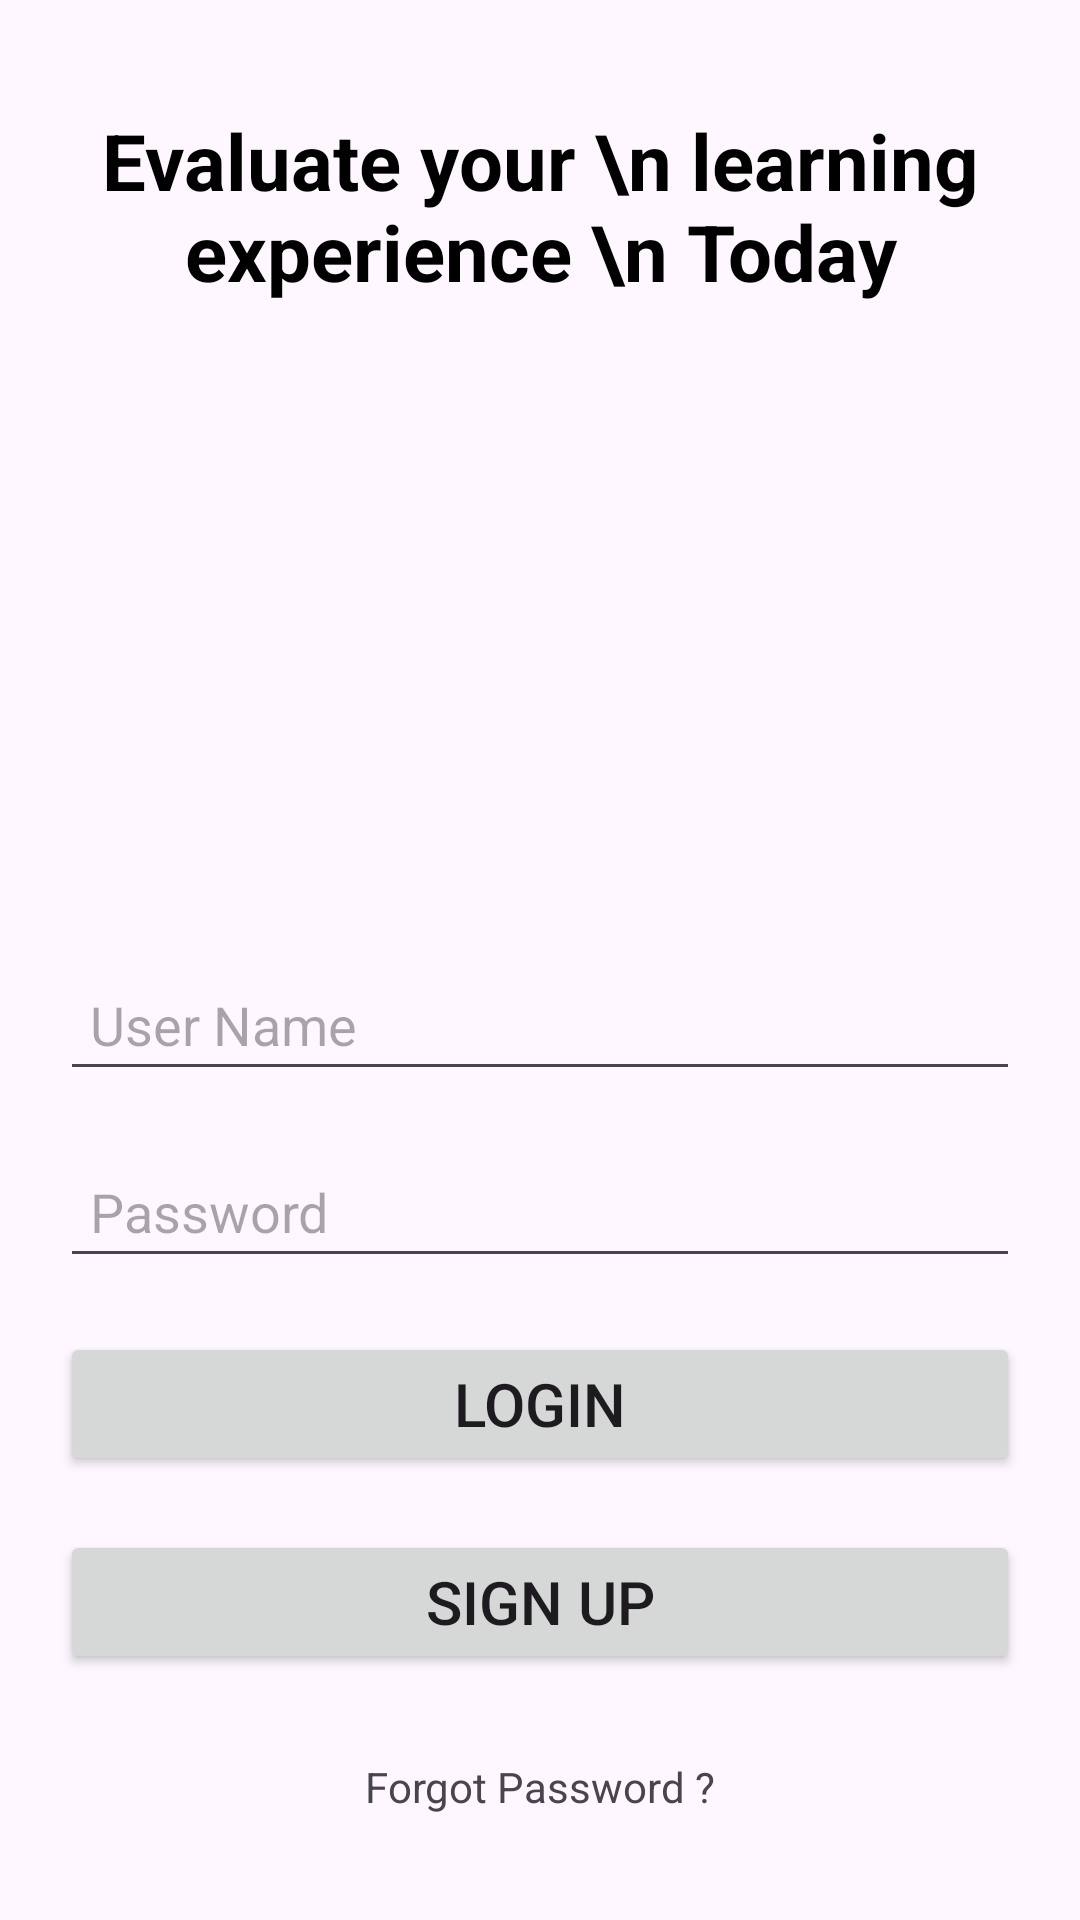

Android layout source for this screen:
<!-- AndroidManifest.xml: application theme Theme.LearnSphere2 -->
<!-- res/layout/activity_login.xml -->
<?xml version="1.0" encoding="utf-8"?>
<LinearLayout xmlns:android="http://schemas.android.com/apk/res/android"
    xmlns:tools="http://schemas.android.com/tools"
    xmlns:app="http://schemas.android.com/apk/res-auto"
    android:id="@+id/main"
    android:orientation="vertical"
    android:layout_width="match_parent"
    android:layout_height="match_parent"
    tools:context=".LoginActivity">

            <TextView
                android:gravity="center"
                android:layout_gravity="center"
                android:layout_width="wrap_content"
                android:layout_height="wrap_content"
                android:layout_marginTop="36dp"
                android:text="Evaluate your \n learning experience \n Today"
                android:textAlignment="center"
                android:textColor="@color/black"
                android:textSize="26sp"
                android:textStyle="bold"
                tools:ignore="HardcodedText" />

            <ImageView
                android:layout_gravity="center"
                android:layout_width="200dp"
                android:layout_height="200dp"
                app:srcCompat="@drawable/image_1"
                tools:ignore="ContentDescription" />

            <EditText
                android:id="@+id/edUserName"
                android:layout_width="match_parent"
                android:layout_height="wrap_content"
                android:layout_marginTop="18dp"
                android:layout_marginHorizontal="20dp"
                android:ems="10"
                android:padding="10dp"
                android:layout_gravity="center"
                android:hint="User Name"
                android:inputType="text"
                tools:ignore="Autofill,HardcodedText" />


            <EditText
                android:id="@+id/edPassword"
                android:layout_width="match_parent"
                android:layout_height="wrap_content"
                android:ems="10"
                android:padding="10dp"
                android:layout_marginTop="18dp"
                android:layout_marginHorizontal="20dp"
                android:hint="Password"
                android:inputType="textPassword"
                tools:ignore="Autofill,HardcodedText,MissingConstraints" />

            <Button
                android:id="@+id/btnLogin"
                android:layout_width="match_parent"
                android:layout_height="wrap_content"
                android:layout_marginTop="18dp"
                android:layout_marginHorizontal="20dp"
                android:text="Login"
                android:textSize="20sp"
                tools:ignore="HardcodedText" />

            <Button
                android:id="@+id/btnSignUp"
                android:layout_width="match_parent"
                android:layout_height="wrap_content"
                android:text="Sign Up"
                android:textSize="20sp"
                android:layout_marginTop="18dp"
                android:layout_marginHorizontal="20dp"
                tools:ignore="HardcodedText" />

                <TextView
                    android:id="@+id/tvForgetPass"
                    android:layout_width="wrap_content"
                    android:layout_height="wrap_content"
                    android:layout_marginTop="18dp"
                    android:padding="10dp"
                    android:background="?attr/selectableItemBackground"
                    android:layout_gravity="center"
                    android:text="Forgot Password ?"
                    tools:ignore="HardcodedText" />

</LinearLayout>
<!-- resources referenced by this layout -->
<resources>
  <style name="Theme.LearnSphere2" parent="Base.Theme.LearnSphere2" />
  <style name="Base.Theme.LearnSphere2" parent="Theme.Material3.DayNight.NoActionBar">
          
          
      </style>
  <!-- not gathered from this repository: default colours our renderer supplied (Android Studio template values) -->
  <color name="black">#FF000000</color>
</resources>
